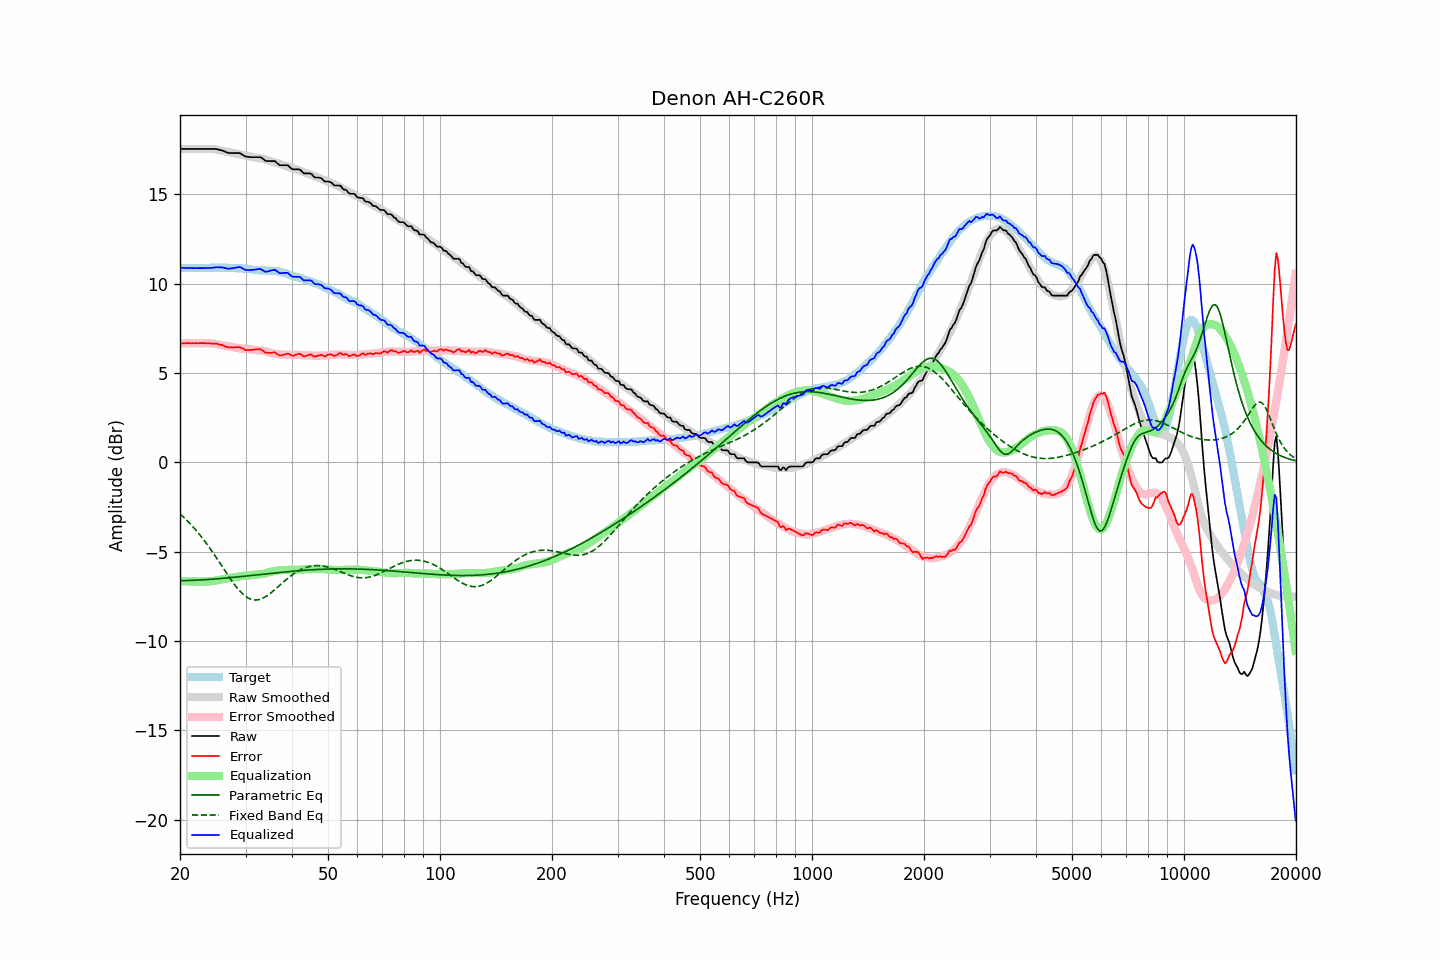

Values plotted in this chart, from the file beside it:
frequency, raw, error, smoothed, error_smoothed, equalization, parametric_eq, fixed_band_eq, equalized_raw, equalized_smoothed, target
20.00, 17.54, 6.64, 17.54, 6.65, -6.65, -6.63, -2.89, 10.90, 10.90, 10.90
20.20, 17.54, 6.65, 17.54, 6.65, -6.65, -6.62, -2.97, 10.89, 10.89, 10.89
20.40, 17.54, 6.65, 17.54, 6.66, -6.66, -6.62, -3.05, 10.89, 10.89, 10.89
20.61, 17.54, 6.65, 17.54, 6.66, -6.66, -6.62, -3.14, 10.88, 10.88, 10.89
20.81, 17.54, 6.67, 17.54, 6.66, -6.66, -6.62, -3.23, 10.88, 10.88, 10.87
21.02, 17.54, 6.67, 17.54, 6.67, -6.67, -6.62, -3.32, 10.88, 10.88, 10.87
21.23, 17.54, 6.67, 17.54, 6.67, -6.67, -6.61, -3.41, 10.87, 10.87, 10.87
21.44, 17.54, 6.67, 17.54, 6.67, -6.67, -6.61, -3.50, 10.87, 10.87, 10.88
21.66, 17.54, 6.67, 17.54, 6.67, -6.67, -6.61, -3.60, 10.87, 10.87, 10.87
21.87, 17.54, 6.67, 17.54, 6.67, -6.67, -6.60, -3.70, 10.87, 10.87, 10.88
22.09, 17.54, 6.67, 17.54, 6.67, -6.67, -6.60, -3.81, 10.87, 10.87, 10.87
22.31, 17.54, 6.67, 17.54, 6.67, -6.67, -6.59, -3.91, 10.87, 10.87, 10.88
22.54, 17.54, 6.67, 17.54, 6.67, -6.67, -6.59, -4.02, 10.87, 10.87, 10.87
22.76, 17.54, 6.67, 17.55, 6.67, -6.67, -6.59, -4.13, 10.87, 10.87, 10.87
22.99, 17.54, 6.67, 17.55, 6.67, -6.67, -6.58, -4.25, 10.87, 10.87, 10.87
23.22, 17.54, 6.67, 17.55, 6.67, -6.67, -6.57, -4.37, 10.87, 10.88, 10.87
23.45, 17.54, 6.66, 17.55, 6.67, -6.67, -6.57, -4.49, 10.87, 10.88, 10.88
23.69, 17.54, 6.66, 17.55, 6.67, -6.67, -6.56, -4.61, 10.87, 10.88, 10.88
23.92, 17.54, 6.66, 17.55, 6.67, -6.67, -6.56, -4.73, 10.88, 10.88, 10.88
24.16, 17.54, 6.65, 17.55, 6.66, -6.66, -6.55, -4.86, 10.88, 10.89, 10.89
24.40, 17.54, 6.64, 17.54, 6.65, -6.65, -6.54, -4.99, 10.89, 10.89, 10.90
24.65, 17.54, 6.64, 17.53, 6.64, -6.64, -6.54, -5.12, 10.90, 10.89, 10.90
24.89, 17.54, 6.64, 17.52, 6.63, -6.63, -6.53, -5.25, 10.92, 10.89, 10.90
25.14, 17.53, 6.64, 17.50, 6.61, -6.61, -6.52, -5.39, 10.93, 10.90, 10.89
25.39, 17.50, 6.60, 17.49, 6.59, -6.59, -6.52, -5.53, 10.91, 10.90, 10.90
25.65, 17.48, 6.59, 17.47, 6.57, -6.57, -6.51, -5.66, 10.92, 10.90, 10.90
25.91, 17.46, 6.58, 17.45, 6.55, -6.55, -6.50, -5.80, 10.92, 10.90, 10.89
26.16, 17.43, 6.53, 17.43, 6.53, -6.53, -6.49, -5.94, 10.90, 10.90, 10.90
26.43, 17.39, 6.50, 17.41, 6.51, -6.51, -6.48, -6.07, 10.88, 10.89, 10.90
26.69, 17.35, 6.45, 17.39, 6.50, -6.50, -6.48, -6.21, 10.85, 10.89, 10.90
26.96, 17.32, 6.45, 17.38, 6.49, -6.49, -6.47, -6.34, 10.84, 10.89, 10.88
27.23, 17.31, 6.44, 17.36, 6.47, -6.47, -6.46, -6.48, 10.84, 10.89, 10.88
27.50, 17.31, 6.43, 17.34, 6.46, -6.46, -6.45, -6.61, 10.86, 10.88, 10.88
27.77, 17.31, 6.43, 17.32, 6.44, -6.44, -6.44, -6.73, 10.87, 10.88, 10.89
28.05, 17.31, 6.43, 17.30, 6.42, -6.42, -6.43, -6.85, 10.89, 10.88, 10.88
28.33, 17.31, 6.44, 17.28, 6.41, -6.41, -6.42, -6.97, 10.90, 10.87, 10.87
28.62, 17.31, 6.45, 17.26, 6.39, -6.39, -6.41, -7.08, 10.92, 10.87, 10.86
28.90, 17.31, 6.44, 17.24, 6.38, -6.38, -6.40, -7.18, 10.93, 10.86, 10.87
29.19, 17.27, 6.41, 17.22, 6.37, -6.37, -6.39, -7.28, 10.90, 10.85, 10.86
29.48, 17.21, 6.37, 17.20, 6.36, -6.36, -6.39, -7.37, 10.85, 10.84, 10.84
29.78, 17.15, 6.32, 17.19, 6.35, -6.35, -6.38, -7.45, 10.80, 10.84, 10.84
30.08, 17.11, 6.28, 17.17, 6.34, -6.34, -6.37, -7.51, 10.77, 10.83, 10.84
30.38, 17.10, 6.28, 17.16, 6.34, -6.34, -6.36, -7.57, 10.76, 10.82, 10.82
30.68, 17.09, 6.28, 17.14, 6.33, -6.33, -6.35, -7.62, 10.76, 10.81, 10.81
30.99, 17.08, 6.28, 17.12, 6.32, -6.32, -6.34, -7.66, 10.76, 10.80, 10.80
31.30, 17.08, 6.29, 17.10, 6.31, -6.31, -6.33, -7.69, 10.77, 10.79, 10.79
31.61, 17.08, 6.30, 17.08, 6.30, -6.30, -6.32, -7.70, 10.79, 10.78, 10.78
31.93, 17.08, 6.32, 17.06, 6.28, -6.28, -6.31, -7.71, 10.80, 10.77, 10.76
32.24, 17.08, 6.32, 17.04, 6.27, -6.27, -6.30, -7.70, 10.81, 10.77, 10.77
32.57, 17.08, 6.33, 17.02, 6.26, -6.26, -6.29, -7.69, 10.82, 10.76, 10.75
32.89, 17.08, 6.33, 17.01, 6.26, -6.26, -6.28, -7.66, 10.82, 10.76, 10.75
33.22, 17.03, 6.28, 17.00, 6.25, -6.25, -6.27, -7.63, 10.78, 10.75, 10.75
33.55, 16.96, 6.22, 16.98, 6.24, -6.24, -6.26, -7.59, 10.72, 10.75, 10.74
33.89, 16.88, 6.14, 16.96, 6.22, -6.22, -6.25, -7.54, 10.67, 10.74, 10.75
34.23, 16.86, 6.13, 16.93, 6.19, -6.19, -6.24, -7.48, 10.67, 10.74, 10.73
34.57, 16.86, 6.12, 16.90, 6.17, -6.17, -6.23, -7.42, 10.70, 10.73, 10.74
34.92, 16.86, 6.13, 16.87, 6.14, -6.14, -6.22, -7.35, 10.72, 10.73, 10.73
35.27, 16.86, 6.13, 16.84, 6.12, -6.12, -6.21, -7.28, 10.75, 10.72, 10.74
35.62, 16.86, 6.15, 16.81, 6.10, -6.10, -6.20, -7.20, 10.77, 10.72, 10.71
35.97, 16.86, 6.15, 16.79, 6.08, -6.08, -6.19, -7.12, 10.78, 10.71, 10.71
... 635 more rows
